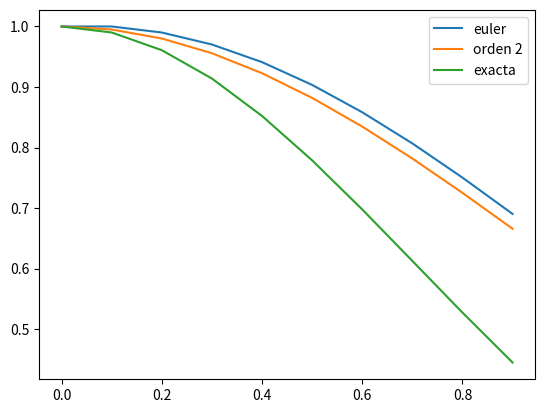

Source code (Python): (Note: this script raises an exception after producing the figure.)
import numpy as np
import matplotlib.pyplot as plt
%matplotlib inline

def ecdif(x,t):
    return -t*x

def euler (funcion,x0,t0,tf,h=0.01):
    tiempos=np.arange(t0,tf,h)
    x=np.zeros(len(tiempos))
    x[0]=x0
    for i in range(0,len(tiempos)-1):
        x[i+1]=x[i]+h*funcion(x[i],tiempos[i])
    solucion=[tiempos,x]    
    return solucion

def dert(x,t):
    return -x

def derx(x,t):
    return -t

def orden2 (funcion,dert,derx,x0,t0,tf,h=0.01):
    tiempos=np.arange(t0,tf,h)
    x=np.zeros(len(tiempos))
    x[0]=x0
    for i in range(0,len(tiempos)-1):
        x[i+1]=x[i]+h*funcion(x[i],tiempos[i])+(0.5*h**2)*(dert(x[i],tiempos[i])+funcion(x[i],tiempos[i])*derx(x[i],tiempos[i]))
    solucion=[tiempos,x]    
    return solucion

sol1=euler(ecdif,1,0,1,.1)
sol2=orden2(ecdif,dert,derx,1,0,1,.1)
plt.plot(sol1[0],sol1[1],label="euler")
plt.plot(sol2[0],sol2[1],label="orden 2")
plt.plot(sol2[0],np.exp(-sol1[0]**2),label="exacta")
plt.legend()

def integra2(ec,d_ec,p_ini,x,h=0.1):
    #f=ec(p_ini)
    #df=d_ec(p_ini)[0]
    #jac=d_ec(p_ini)[0]
    tiempos = np.arange(x[0],x[1]+h,h)
    sol = np.zeros((len(tiempos),len(p_ini)))
    sol[0,:] = p_ini
    for i in xrange(len(tiempos)-1):
        f=ec(sol[i,:],tiempos[i])
        df,jac=d_ec(sol[i,:],tiempos[i])
        sol[i+1,:]=sol[i,:]+h*f+(0.5*h*h*(jac[0] + np.dot(jac[1],f)))
    return tiempos,sol


def prueba(y,t):
    return np.array(y)

def d_prueba(y,t):
    return np.array([0,0]),np.array([[0,1],[-1,0]])

t,y=integra2(prueba,d_prueba,[1,0],[0,100],0.1)
#plt.plot(t,y[:,0],t,np.cos(t))
plt.plot(y[:,0],y[:,1])
plt.show()


def prueba(y,t):
    return np.array([y[1],-y[0]])
def d_prueba(y,t):
    return np.array([0,0]),np.array([[0,1],[-1,0]])

t,y=integra2(prueba,d_prueba,[1,0],[0,50],0.1)
plt.plot(y[:,0],y[:,1])

def p(y,t):
    return np.array([y[1],-2*y[1]-0.5*np.sin(y[0])+np.exp(-t)])

def dp(y,t):
    return np.array([0,-np.exp(-t)]),np.array([[0,1],[-0.5*np.cos(y[0]),-2]])

t,y=integra2(p,dp,[1,0],[0,50],0.01)
plt.plot(t,y[:,0])

def p(y,t):
    return np.array([y[1],-2*y[1]-0.5*np.sin(y[0])+np.sin(-t)])

def dp(y,t):
    return np.array([0,np.cos(t)]),np.array([[0,1],[-0.5*np.cos(y[0]),-2]])

t,y=integra2(p,dp,[1,0],[0,50],0.01)
plt.plot(t,y[:,0])

plt.plot(y[:,0],y[:,1])

"""
def runge_kutta(ec_dif,x0,t0,tf,h=0.1):
    tiempos=np.arange(t0,tf+h,h)
    sol=np.zeros((len(tiempos),len(x0)))
    sol[0,:]=x0
    for i in xrange(len(tiempos)-1):
        sol[i+1,:]=sol[i,:]+h*ec_dif(tiempos[i]+0.5*h,sol[i,:]+0.5*h*ec_dif(tiempos[i],sol[i,:]))
    return tiempos,sol   
"""

def runge_kutta(ec,p_ini,x,h=0.1):
    tiempos = np.arange(x[0],x[1]+h,h)
    sol = np.zeros((len(tiempos),len(p_ini)))
    sol[0,:] = p_ini
    for i in xrange(len(tiempos)-1):
        f=ec(sol[i,:],tiempos[i])
        f_next = ec(sol[i,:]+(h/2)*f,tiempos[i]+h/2)
        y_next = sol[i,:] + h*f_next
        sol[i+1,:]=y_next
    return tiempos,sol

def p(y,t):
    return np.array([y[1],-2*y[1]-0.5*np.sin(y[0])+np.sin(t)])
t,y = runge_kutta(p,[1,0],[0,100],0.1)
plt.plot(y[:,0],y[:,1])

def mov_planetario(x, t):
    r3 = (x[0]*x[0]+x[1]*x[1])**(1.5)
    drx = x[2]
    dry = x[3]
    dvrx = -x[0]/r3
    dvry = -x[1]/r3
    return np.array([drx, dry, dvrx, dvry])

def J_mov_planetario(x, t):
    d_ec = np.array([0,0,0,0])
    r5 = (x[0]*x[0]+x[1]*x[1])**(2.5)
    rxmry = (2*x[0]*x[0]-x[1]*x[1])/r5
    rymrx = (2*x[1]*x[1]-x[0]*x[0])/r5
    rxry = (3*x[0]*x[1])/r5
    Jac = np.array([[0,0,1,0],[0,0,0,1],[rxmry, rxry, 0,0],[rxry,rymrx,0,0]])
    return d_ec, Jac

t, r_vr = integra2(mov_planetario, J_mov_planetario, np.array([1.0, 0.0, 0.1, 0.5]), [0,2*np.pi], 1.0e-4)

fig = plt.figure()
ax = fig.add_subplot(111)

ax.plot(r_vr[:,0], r_vr[:,1])
ax.set_aspect('equal');

t, r_vr = runge_kutta(mov_planetario, np.array([1.0, 0.0, 0.1, 0.5]), [0,2*np.pi], 1.0e-4)

fig = plt.figure()
ax = fig.add_subplot(111)

ax.plot(r_vr[:,0], r_vr[:,1])
ax.set_aspect('equal');

def rk4(ec,p_ini,x,h=0.1):
    tiempos = np.arange(x[0],x[1]+h,h)
    sol = np.zeros((len(tiempos),len(p_ini)))
    sol[0,:] = p_ini
    for i in xrange(len(tiempos)-1):
        k1 = ec(sol[i,:],tiempos[i])
        k2 = ec(sol[i,:]+0.5*h*k1,tiempos[i]+0.5*h)
        k3 = ec(sol[i,:]+0.5*h*k2,tiempos[i]+0.5*h)
        k4 = ec(sol[i,:]+h*k3,tiempos[i]+h)
        sol[i+1,:]=sol[i,:]+(1/6.0)*h*(k1+2*k2+2*k3+k4)
    return tiempos,sol

t, r_vr = rk4(mov_planetario, np.array([1.0, 0.0, 0.1, 0.5]), [0,2*np.pi], 0.1)

fig = plt.figure()
ax = fig.add_subplot(111)

ax.plot(r_vr[:,0], r_vr[:,1])
ax.set_aspect('equal');

def osc(y,t,w02=1.):
    return np.array([y[1],-w02*np.sin(y[0])+0.1*np.sin(t)]) 

t,sol=rk4(osc,[0.5,0.5],[0,10])
plt.plot(sol[:,0],sol[:,1])
zoom = 2
plt.xlim([-zoom,zoom]),plt.ylim([-zoom,zoom])
plt.axes().set_aspect('equal'),plt.grid(True)
plt.show()

import pylab as pl

for i in range(10): #el número entre paréntesis es la cantidad de trayectorias
    y0,u0 = np.pi*(2*pl.rand()-1),0 #,4*(2*rand()-1)
    t,sol=rk4(osc,[y0,u0],[0,100])
    plt.plot(sol[:,0],sol[:,1])
zoom = np.pi
plt.xlim([-zoom,zoom]),plt.ylim([-zoom,zoom])
plt.axes().set_aspect('equal'),plt.grid(True)
plt.show()

y0,u0 = 1.2,0 
t,sol=rk4(osc,[y0,u0],[0,10000.])
plt.plot(sol[:,0],sol[:,1])
plt.plot(sol[:,0],sol[:,1])

y0,u0 = 1.5,0
t,sol=rk4(osc,[y0,u0],[0,10000.])
plt.plot(sol[:,0],sol[:,1])

zoom = np.pi
plt.xlim([-zoom,zoom]),plt.ylim([-zoom,zoom])
plt.axes().set_aspect('equal'),plt.grid(True)
plt.show()

